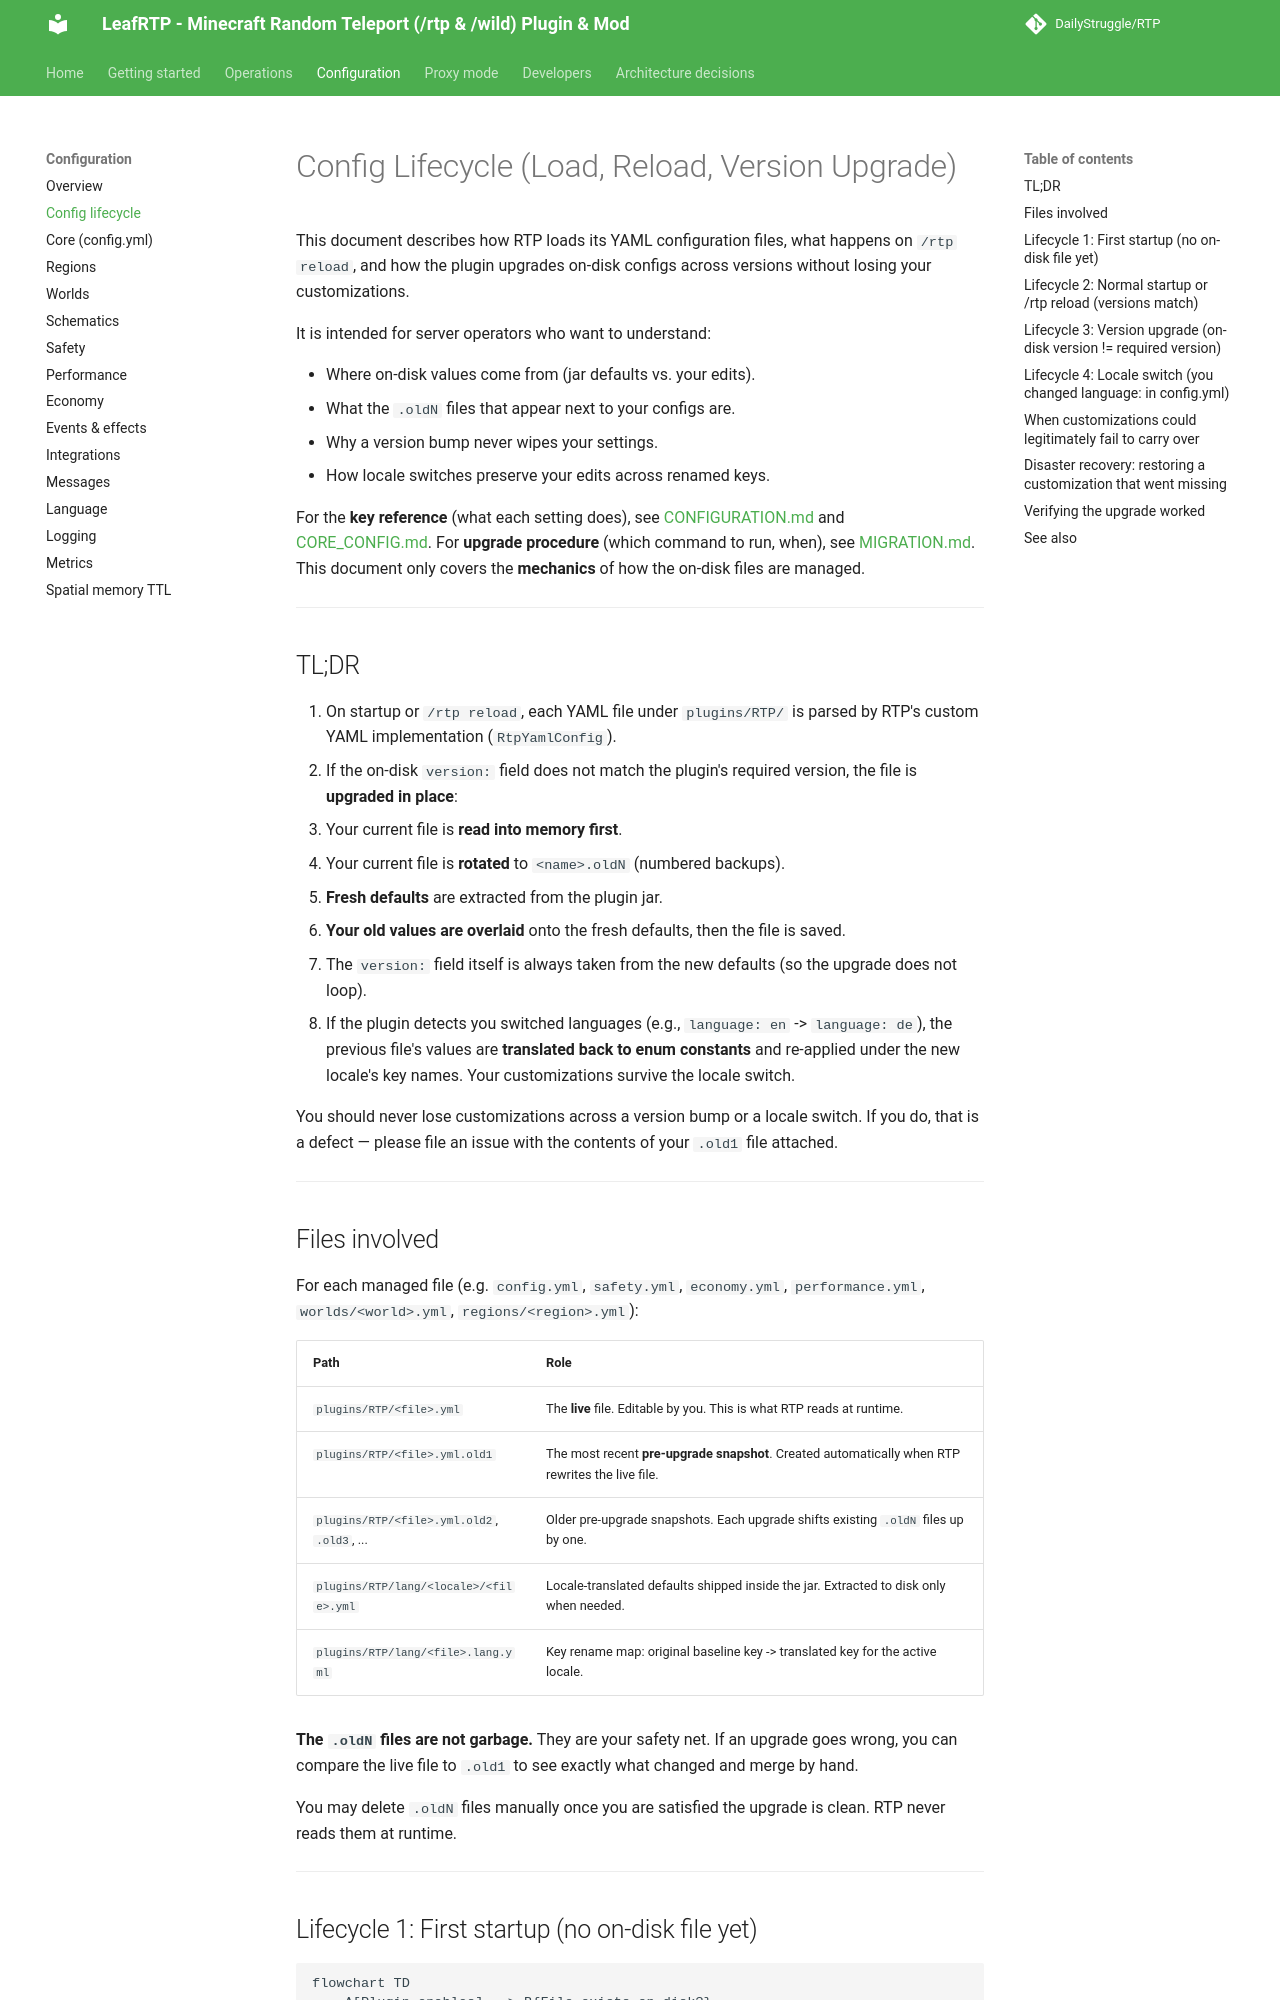

repository: DailyStruggle/RTP · page: admin/configuration/CONFIG_LIFECYCLE/index.html · generator: mkdocs

# Config Lifecycle (Load, Reload, Version Upgrade)

This document describes how RTP loads its YAML configuration files, what happens on `/rtp reload`, and how the plugin upgrades on-disk configs across versions without losing your customizations.

It is intended for server operators who want to understand:

- Where on-disk values come from (jar defaults vs. your edits).
- What the `.oldN` files that appear next to your configs are.
- Why a version bump never wipes your settings.
- How locale switches preserve your edits across renamed keys.

For the **key reference** (what each setting does), see [CONFIGURATION.md](CONFIGURATION.md) and [CORE_CONFIG.md](CORE_CONFIG.md). For **upgrade procedure** (which command to run, when), see [MIGRATION.md](../MIGRATION.md). This document only covers the **mechanics** of how the on-disk files are managed.

---

## TL;DR

1. On startup or `/rtp reload`, each YAML file under `plugins/RTP/` is parsed by RTP's custom YAML implementation (`RtpYamlConfig`).
2. If the on-disk `version:` field does not match the plugin's required version, the file is **upgraded in place**:
   - Your current file is **read into memory first**.
   - Your current file is **rotated** to `<name>.oldN` (numbered backups).
   - **Fresh defaults** are extracted from the plugin jar.
   - **Your old values are overlaid** onto the fresh defaults, then the file is saved.
3. The `version:` field itself is always taken from the new defaults (so the upgrade does not loop).
4. If the plugin detects you switched languages (e.g., `language: en` -> `language: de`), the previous file's values are **translated back to enum constants** and re-applied under the new locale's key names. Your customizations survive the locale switch.

You should never lose customizations across a version bump or a locale switch. If you do, that is a defect — please file an issue with the contents of your `.old1` file attached.

---

## Files involved

For each managed file (e.g. `config.yml`, `safety.yml`, `economy.yml`, `performance.yml`, `worlds/<world>.yml`, `regions/<region>.yml`):

| Path | Role |
|---|---|
| `plugins/RTP/<file>.yml` | The **live** file. Editable by you. This is what RTP reads at runtime. |
| `plugins/RTP/<file>.yml.old1` | The most recent **pre-upgrade snapshot**. Created automatically when RTP rewrites the live file. |
| `plugins/RTP/<file>.yml.old2`, `.old3`, ... | Older pre-upgrade snapshots. Each upgrade shifts existing `.oldN` files up by one. |
| `plugins/RTP/lang/<locale>/<file>.yml` | Locale-translated defaults shipped inside the jar. Extracted to disk only when needed. |
| `plugins/RTP/lang/<file>.lang.yml` | Key rename map: original baseline key -> translated key for the active locale. |

**The `.oldN` files are not garbage.** They are your safety net. If an upgrade goes wrong, you can compare the live file to `.old1` to see exactly what changed and merge by hand.

You may delete `.oldN` files manually once you are satisfied the upgrade is clean. RTP never reads them at runtime.

---

## Lifecycle 1: First startup (no on-disk file yet)

```mermaid
flowchart TD
    A[Plugin enables] --> B{File exists on disk?}
    B -- No --> C[Extract default file from jar]
    C --> D[Parse with RtpYamlConfig]
    D --> E[Populate in-memory parser data]
    B -- Yes --> D
    E --> F[Plugin ready]
```

On first startup, every managed file is extracted verbatim from the jar (the active locale's variant if applicable), parsed, and held in memory. No upgrade logic runs because there is nothing on disk yet.

---
